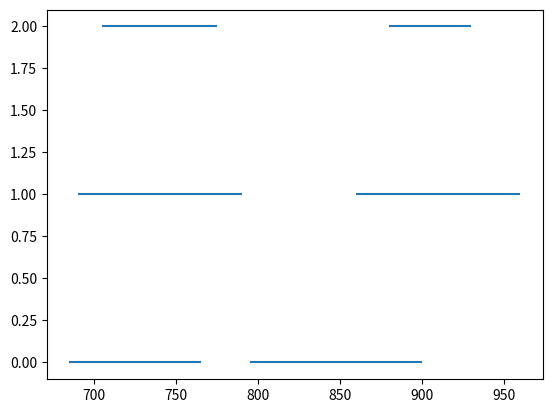

Recreate this plot in Python.
import numpy as np
import random
import math
import matplotlib.pyplot as plt
def initQtable():
    qtable=np.zeros((7,3))
    qtable[0][0]=0.5
    qtable[1][1]=0.5
    airplane=np.array([[685,765],
                       [690,790],
                       [705,775],
                       [795,900],
                       [860,960],
                       [880,930]])
    gate1=np.zeros((1,1))
    gate2=np.zeros((1,1))
    gate3=np.zeros((1,1))
    gate1[0]=685
    gate1=np.append(gate1,765)
    return qtable,airplane,gate1,gate2,gate3

def epsilon_greedy_choose_action(qtable,gate1,gate2,gate3,pre_state,airplane,epsilon):
    if random.uniform(0,1)<epsilon:   #随机选择
        return random.randint(0,2)
    else:
        m =np.argwhere(qtable[pre_state]==max(qtable[pre_state]))
        if m.shape[0]>1:
            return random.choice(m)
        else:
            return int(m)

def initReward(gate1,gate2,gate3,action,pre_state,airplane):
    if action==0:
        if gate1.shape[0]==2:
            return 0.5
        else:
            pre_time=gate1[gate1.shape[0]-3]
            now_time=airplane[pre_state][0]
            if now_time-pre_time>=30:
                return 1-(now_time-pre_time)/60
            else:
                return -2
    elif action==1:
        if gate2.shape[0]==2:
            return 0.5
        else:
            pre_time=gate2[gate2.shape[0]-3]
            now_time=airplane[pre_state][0]
            if now_time-pre_time>=30:
                return 1-(now_time-pre_time)/60
            else:
                return -2
    elif action==2:
        if gate3.shape[0]==2:
            return 0.5
        else:
            pre_time=gate3[gate3.shape[0]-3]
            now_time=airplane[pre_state][0]
            if now_time-pre_time>=30:
                return 1-(now_time-pre_time)/60
            else:
                return -2

def ch(t):
    j=2
    while(1):
       if t.shape[0]<=2:
           break
       else:
            if j<t.shape[0]:
                t[j]=t[j]-30
                j=j+2
            else:
                break
    return t
def fitness(t):
    j = 2
    temp=0
    while (1):
        if t.shape[0] <= 2:
            break
        else:
            if j < t.shape[0]:
                temp=temp+1-(t[j]-t[j-1])/60
                j = j + 2
            else:
                break
    return temp
first_state=1
alpha = 0.8#学习系数
gamma = 0.90#gamma
epsilon = 0.3#epsilon
Qtable,Airplane,Gate1,Gate2,Gate3=initQtable()
pre_state=first_state
Gbest=np.array([0])
T1=[]
T2=[]
T3=[]
T11=[]
T22=[]
T33=[]
for i in range(10000):
    if pre_state==first_state:
        Gate1 = np.zeros((1, 1))
        Gate2 = np.zeros((1, 1))
        Gate3 = np.zeros((1, 1))
        Gate1[0] = 685
        Gate1 = np.append(Gate1, 765)
        action = epsilon_greedy_choose_action(Qtable, Gate1, Gate2, Gate3, pre_state, Airplane, epsilon)
        gbest = [0]
    gbest.append(int(action))
    if action==0:
        if Gate1.shape[0]==1:
            Gate1[0]=Airplane[pre_state][0]
            Gate1=np.append(Gate1,Airplane[pre_state][1])
        else:
            Gate1 = np.append(Gate1, Airplane[pre_state][0])
            Gate1 = np.append(Gate1, Airplane[pre_state][1])
    if action==1:
        if Gate2.shape[0]==1:
            Gate2[0]=Airplane[pre_state][0]
            Gate2=np.append(Gate2,Airplane[pre_state][1])
        else:
            Gate2 = np.append(Gate2, Airplane[pre_state][0])
            Gate2 = np.append(Gate2, Airplane[pre_state][1])
    if action==2:
        if Gate3.shape[0]==1:
            Gate3[0]=Airplane[pre_state][0]
            Gate3=np.append(Gate3,Airplane[pre_state][1])
        else:
            Gate3 = np.append(Gate3, Airplane[pre_state][0])
            Gate3 = np.append(Gate3, Airplane[pre_state][1])
    if pre_state<5:
        new_action = epsilon_greedy_choose_action(Qtable, Gate1, Gate2, Gate3, pre_state + 1, Airplane, epsilon)
    else:
        new_action=0
    reward = initReward(Gate1, Gate2, Gate3, action, pre_state, Airplane)
    Qtable[pre_state][action] = Qtable[pre_state][action] + alpha * (
                reward + gamma * Qtable[pre_state + 1][new_action] - Qtable[pre_state][action])
    action=new_action
    if pre_state==5:
        t11 = np.copy(Gate1)
        t22 = np.copy(Gate2)
        t33 = np.copy(Gate3)
        t1=np.copy(Gate1)
        t2 = np.copy(Gate2)
        t3 = np.copy(Gate3)
        t1=ch(t1)
        t2=ch(t2)
        t3=ch(t3)
        t11=ch(t11)
        t22=ch(t22)
        t33=ch(t33)
        t33.sort()
        t22.sort()
        t11.sort()
        if  (t11==t1).all() and (t22==t2).all() and (t33==t3).all():
            if Gbest.shape[0]<4:
                Gbest = np.array(gbest)
                Gbest = np.append(Gbest,fitness(t11)+fitness(t22)+fitness(t33))
                T1=t1
                T2=t2
                T3=t3
                T11 = t11
                T22 = t22
                T33 = t33
            else:
                if (fitness(t11)+fitness(t22)+fitness(t33))>Gbest[6]:
                    Gbest = np.array(gbest)
                    Gbest = np.append(Gbest, fitness(t11) + fitness(t22) + fitness(t33))
                    T1 = t1
                    T2 = t2
                    T3 = t3
                    T11 = t11
                    T22 = t22
                    T33 = t33
                else:
                    Gbest=Gbest
        pre_state=first_state
    else:
        pre_state=pre_state+1
print(Gbest)
for i in range(6):
    plt.hlines(Gbest[i],Airplane[i][0],Airplane[i][1])
plt.show()
